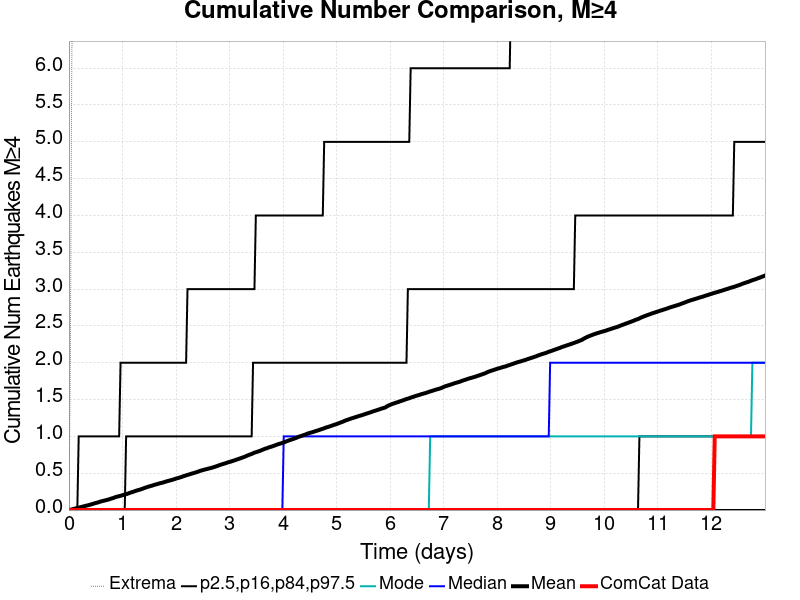

Values plotted in this chart, from the file beside it:
Time (days), ComCat Data, Simulation Mean, Simulation Median, Simulation Mode, Simulation Minimum, Simulation Maximum, 2.5 %-ile, 16 %-ile, 84 %-ile, 97.5 %-ile
0.0, 0.0, 0.0, 0.0, 0.0, 0.0, 0.0, 0.0, 0.0, 0.0, 0.0
0.02605, 0.0, 0.0044, 0.0, 0.0, 0.0, 2.0, 0.0, 0.0, 0.0, 0.0
0.0521, 0.0, 0.0087, 0.0, 0.0, 0.0, 6.0, 0.0, 0.0, 0.0, 0.0
0.07815, 0.0, 0.0141, 0.0, 0.0, 0.0, 8.0, 0.0, 0.0, 0.0, 0.0
0.1042, 0.0, 0.0182, 0.0, 0.0, 0.0, 9.0, 0.0, 0.0, 0.0, 0.0
0.1303, 0.0, 0.0233, 0.0, 0.0, 0.0, 9.0, 0.0, 0.0, 0.0, 0.0
0.1563, 0.0, 0.0276, 0.0, 0.0, 0.0, 9.0, 0.0, 0.0, 0.0, 0.0
0.1824, 0.0, 0.032, 0.0, 0.0, 0.0, 9.0, 0.0, 0.0, 0.0, 1.0
0.2084, 0.0, 0.0374, 0.0, 0.0, 0.0, 9.0, 0.0, 0.0, 0.0, 1.0
0.2345, 0.0, 0.0421, 0.0, 0.0, 0.0, 10.0, 0.0, 0.0, 0.0, 1.0
0.2605, 0.0, 0.0476, 0.0, 0.0, 0.0, 10.0, 0.0, 0.0, 0.0, 1.0
0.2866, 0.0, 0.0522, 0.0, 0.0, 0.0, 10.0, 0.0, 0.0, 0.0, 1.0
0.3126, 0.0, 0.0574, 0.0, 0.0, 0.0, 11.0, 0.0, 0.0, 0.0, 1.0
0.3387, 0.0, 0.0619, 0.0, 0.0, 0.0, 11.0, 0.0, 0.0, 0.0, 1.0
0.3647, 0.0, 0.0668, 0.0, 0.0, 0.0, 11.0, 0.0, 0.0, 0.0, 1.0
0.3908, 0.0, 0.0715, 0.0, 0.0, 0.0, 12.0, 0.0, 0.0, 0.0, 1.0
0.4168, 0.0, 0.0772, 0.0, 0.0, 0.0, 12.0, 0.0, 0.0, 0.0, 1.0
0.4429, 0.0, 0.0831, 0.0, 0.0, 0.0, 13.0, 0.0, 0.0, 0.0, 1.0
0.4689, 0.0, 0.0888, 0.0, 0.0, 0.0, 13.0, 0.0, 0.0, 0.0, 1.0
0.495, 0.0, 0.095, 0.0, 0.0, 0.0, 13.0, 0.0, 0.0, 0.0, 1.0
0.521, 0.0, 0.0993, 0.0, 0.0, 0.0, 13.0, 0.0, 0.0, 0.0, 1.0
0.5471, 0.0, 0.1046, 0.0, 0.0, 0.0, 13.0, 0.0, 0.0, 0.0, 1.0
0.5731, 0.0, 0.112, 0.0, 0.0, 0.0, 13.0, 0.0, 0.0, 0.0, 1.0
0.5992, 0.0, 0.1167, 0.0, 0.0, 0.0, 13.0, 0.0, 0.0, 0.0, 1.0
0.6252, 0.0, 0.1225, 0.0, 0.0, 0.0, 14.0, 0.0, 0.0, 0.0, 1.0
0.6513, 0.0, 0.1272, 0.0, 0.0, 0.0, 16.0, 0.0, 0.0, 0.0, 1.0
0.6773, 0.0, 0.1312, 0.0, 0.0, 0.0, 16.0, 0.0, 0.0, 0.0, 1.0
0.7034, 0.0, 0.1365, 0.0, 0.0, 0.0, 16.0, 0.0, 0.0, 0.0, 1.0
0.7294, 0.0, 0.1413, 0.0, 0.0, 0.0, 16.0, 0.0, 0.0, 0.0, 1.0
0.7555, 0.0, 0.1471, 0.0, 0.0, 0.0, 16.0, 0.0, 0.0, 0.0, 1.0
0.7815, 0.0, 0.1538, 0.0, 0.0, 0.0, 16.0, 0.0, 0.0, 0.0, 1.0
0.8076, 0.0, 0.1593, 0.0, 0.0, 0.0, 16.0, 0.0, 0.0, 0.0, 1.0
0.8336, 0.0, 0.1653, 0.0, 0.0, 0.0, 16.0, 0.0, 0.0, 0.0, 1.0
0.8597, 0.0, 0.1731, 0.0, 0.0, 0.0, 16.0, 0.0, 0.0, 0.0, 1.0
0.8857, 0.0, 0.1795, 0.0, 0.0, 0.0, 17.0, 0.0, 0.0, 0.0, 1.0
0.9118, 0.0, 0.1843, 0.0, 0.0, 0.0, 17.0, 0.0, 0.0, 0.0, 1.0
0.9378, 0.0, 0.1888, 0.0, 0.0, 0.0, 18.0, 0.0, 0.0, 0.0, 1.0
0.9639, 0.0, 0.1937, 0.0, 0.0, 0.0, 18.0, 0.0, 0.0, 0.0, 2.0
0.9899, 0.0, 0.1992, 0.0, 0.0, 0.0, 19.0, 0.0, 0.0, 0.0, 2.0
1.016, 0.0, 0.2052, 0.0, 0.0, 0.0, 20.0, 0.0, 0.0, 0.0, 2.0
1.042, 0.0, 0.2104, 0.0, 0.0, 0.0, 22.0, 0.0, 0.0, 0.0, 2.0
1.068, 0.0, 0.2154, 0.0, 0.0, 0.0, 23.0, 0.0, 0.0, 1.0, 2.0
1.094, 0.0, 0.2219, 0.0, 0.0, 0.0, 23.0, 0.0, 0.0, 1.0, 2.0
1.12, 0.0, 0.2287, 0.0, 0.0, 0.0, 23.0, 0.0, 0.0, 1.0, 2.0
1.146, 0.0, 0.2361, 0.0, 0.0, 0.0, 23.0, 0.0, 0.0, 1.0, 2.0
1.172, 0.0, 0.242, 0.0, 0.0, 0.0, 23.0, 0.0, 0.0, 1.0, 2.0
1.198, 0.0, 0.2482, 0.0, 0.0, 0.0, 25.0, 0.0, 0.0, 1.0, 2.0
1.224, 0.0, 0.2545, 0.0, 0.0, 0.0, 27.0, 0.0, 0.0, 1.0, 2.0
1.25, 0.0, 0.2616, 0.0, 0.0, 0.0, 27.0, 0.0, 0.0, 1.0, 2.0
1.277, 0.0, 0.2671, 0.0, 0.0, 0.0, 28.0, 0.0, 0.0, 1.0, 2.0
1.303, 0.0, 0.2728, 0.0, 0.0, 0.0, 29.0, 0.0, 0.0, 1.0, 2.0
1.329, 0.0, 0.2778, 0.0, 0.0, 0.0, 30.0, 0.0, 0.0, 1.0, 2.0
1.355, 0.0, 0.2849, 0.0, 0.0, 0.0, 30.0, 0.0, 0.0, 1.0, 2.0
1.381, 0.0, 0.2916, 0.0, 0.0, 0.0, 31.0, 0.0, 0.0, 1.0, 2.0
1.407, 0.0, 0.299, 0.0, 0.0, 0.0, 33.0, 0.0, 0.0, 1.0, 2.0
1.433, 0.0, 0.3054, 0.0, 0.0, 0.0, 33.0, 0.0, 0.0, 1.0, 2.0
1.459, 0.0, 0.3118, 0.0, 0.0, 0.0, 34.0, 0.0, 0.0, 1.0, 2.0
1.485, 0.0, 0.3177, 0.0, 0.0, 0.0, 35.0, 0.0, 0.0, 1.0, 2.0
1.511, 0.0, 0.323, 0.0, 0.0, 0.0, 35.0, 0.0, 0.0, 1.0, 2.0
1.537, 0.0, 0.3287, 0.0, 0.0, 0.0, 35.0, 0.0, 0.0, 1.0, 2.0
... 440 more rows
